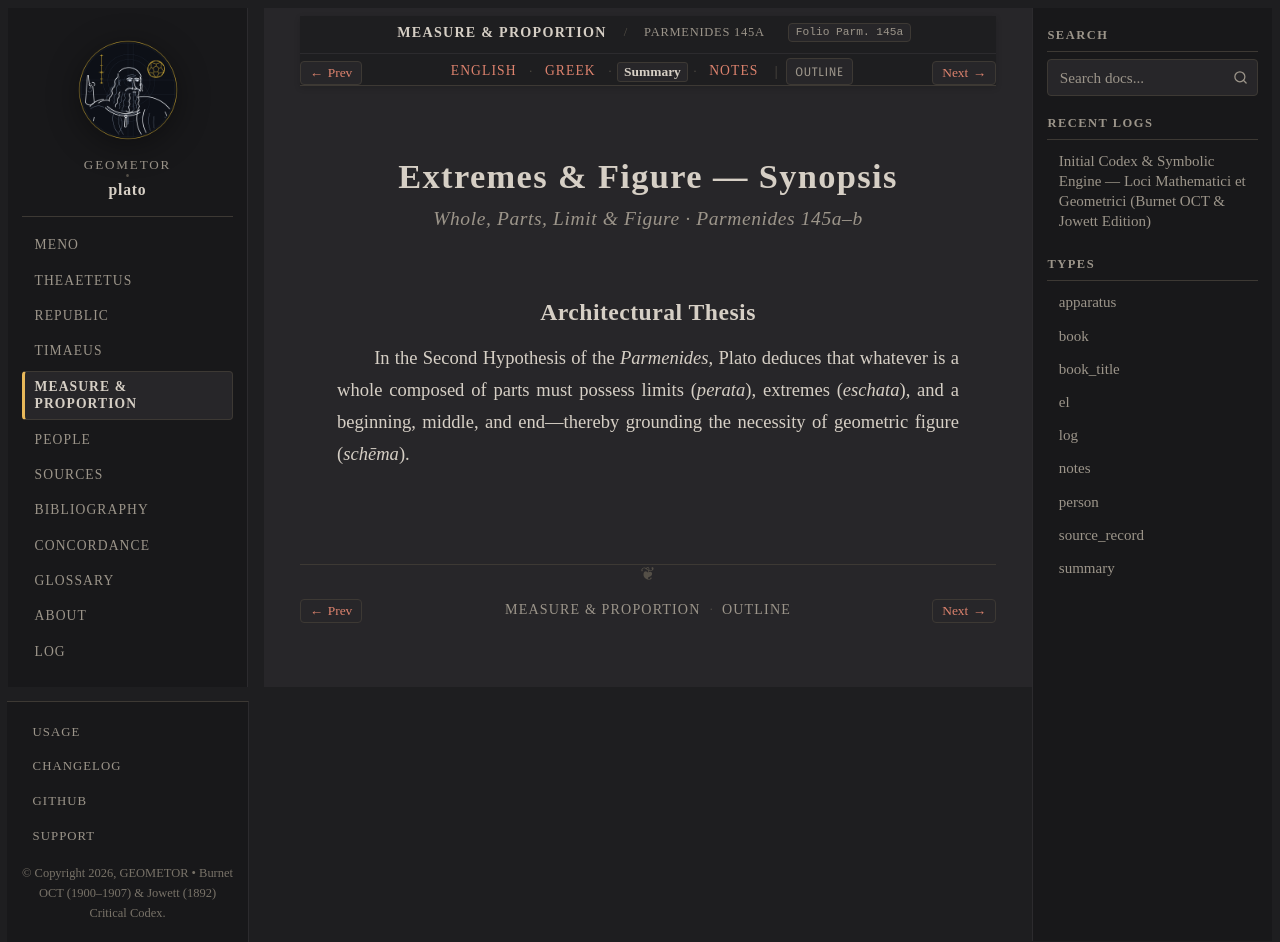

repository: geometor/plato · page: foundations/parmenides-145a-b/summary.html · generator: sphinx

:layout: book
:type: summary
:title: Extremes & Figure — Summary
:canonical_id: Parmenides 145a–b
:folio: Parm. 145a
:tracks: English: index | Greek: greek | Summary: summary | Notes: notes

.. _parmenides-145a-b-summary:

===========================================
Extremes & Figure — Synopsis
===========================================

.. rubric:: Whole, Parts, Limit & Figure · Parmenides 145a–b

Architectural Thesis
--------------------

In the Second Hypothesis of the *Parmenides*, Plato deduces that whatever is a whole composed of parts must possess limits (*perata*), extremes (*eschata*), and a beginning, middle, and end—thereby grounding the necessity of geometric figure (*schēma*).
